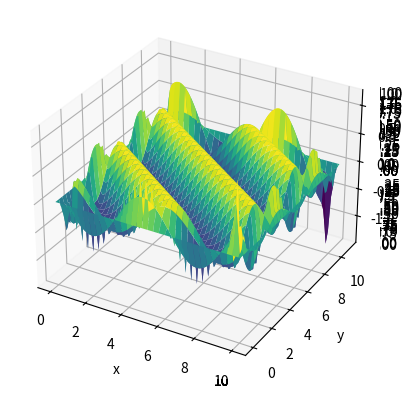

Reproduce this figure in Python.
# -*- coding: utf-8 -*-
"""
Created on Thu Feb 24 10:16:13 2022

[redacted]
"""

from mpl_toolkits import mplot3d

import numpy as np
import matplotlib.pyplot as plt

## Functions

def f(x, y, t):
    return 0

def V(x, y):
    return 0

def I(x, y):
    return np.sin(x*np.pi/2 + y) 

def run(u, u_n, u_nm1, f_a, Cx2, Cy2, dt2,
                       V=None, step1=False):
    if step1:
        dt = np.sqrt(dt2)  # save
        Cx2 = 0.5*Cx2;  Cy2 = 0.5*Cy2; dt2 = 0.5*dt2  # redefine
        D1 = 1;  D2 = 0
    else:
        D1 = 2;  D2 = 1
    u_xx = u_n[:-2,1:-1] - 2*u_n[1:-1,1:-1] + u_n[2:,1:-1]
    u_yy = u_n[1:-1,:-2] - 2*u_n[1:-1,1:-1] + u_n[1:-1,2:]
    u[1:-1,1:-1] = D1*u_n[1:-1,1:-1] - D2*u_nm1[1:-1,1:-1] + \
                   Cx2*u_xx + Cy2*u_yy + dt2*f_a[1:-1,1:-1]

    if step1:
        u[1:-1,1:-1] += dt*V[1:-1, 1:-1]

    # Boundary condition u=0
    j = 0
    u[:,j] = 0
    j = u.shape[1]-1
    u[:,j] = 0
    i = 0
    u[i,:] = 0
    i = u.shape[0]-1
    u[i,:] = 0

    return u


## Defining Variables

Nx = 100
Ny = 100

Lx = 10
Ly = 11

c = 0.5

dx = Lx / Nx
dy = Ly / Ny

x = np.linspace(0, Lx, Nx+1)  # Mesh points in x dir
y = np.linspace(0, Ly, Ny+1)  # Mesh points in y dir

dt = 0.1
T  = 1
Nt = int(round(T/float(dt)))
t = np.linspace(0, Nt*dt, Nt+1)    # mesh points in time


xv = x[:,np.newaxis]          # For vectorized function evaluations
yv = y[np.newaxis,:]

stability_limit = (1/float(c))*(1/np.sqrt(1/dx**2 + 1/dy**2))

if dt <= 0:                # max time step?
    safety_factor = -dt    # use negative dt as safety factor
    dt = safety_factor*stability_limit

elif dt > stability_limit:
    print ('error: dt=%g exceeds the stability limit %g' %(dt, stability_limit))


Cx2 = (c*dt/dx)**2 
Cy2 = (c*dt/dy)**2    # help variables
dt2 = dt**2

 # Allow f and V to be None or 0
if f is None or f == 0:
    f = lambda x, y, t: np.zeros((x.shape[0], y.shape[1]))

if V is None or V == 0:
    V = lambda x, y: np.zeros((x.shape[0], y.shape[1]))

u     = np.zeros((Nx+1,Ny+1))   # Solution array
u_n   = np.zeros((Nx+1,Ny+1))   # Solution at t-dt
u_nm1 = np.zeros((Nx+1,Ny+1))   # Solution at t-2*dt
f_a   = np.zeros((Nx+1,Ny+1))   # For compiled loops


# Use vectorized version (requires I to be vectorized)
u_n[:,:] = I(xv, yv)

# Special formula for first time step
n = 0

f_a[:,:] = f(xv, yv, t[n])  # precompute, size as u
V_a = np.zeros((Nx+1, Ny+1))
V_a[:, :] = V(xv, yv)

u = run(u, u_n, u_nm1, f_a, Cx2,\
                       Cy2, dt2, V=V_a, step1=True)


# Update data structures for next step
#u_nm1[:] = u_n;  u_n[:] = u  # safe, but slow
u_nm1, u_n, u = u_n, u, u_nm1


for n in range(0, t.shape[0]):
    f_a[:,:] = f(xv, yv, t[n])  # precompute, size as u
    u = run(u, u_n, u_nm1, f_a, Cx2, Cy2, dt2)

    # Update data structures for next step
    u_nm1, u_n, u = u_n, u, u_nm1

   # fig = plt.figure()
    X, Y = np.meshgrid(x, y)
    ax = plt.axes(projection='3d')
    ax.plot_surface(X, Y, u_n,  cmap='viridis')
    ax.set_xlabel('x')
    ax.set_ylabel('y')
    ax.set_zlabel('z')
    plt.pause(0.01)

